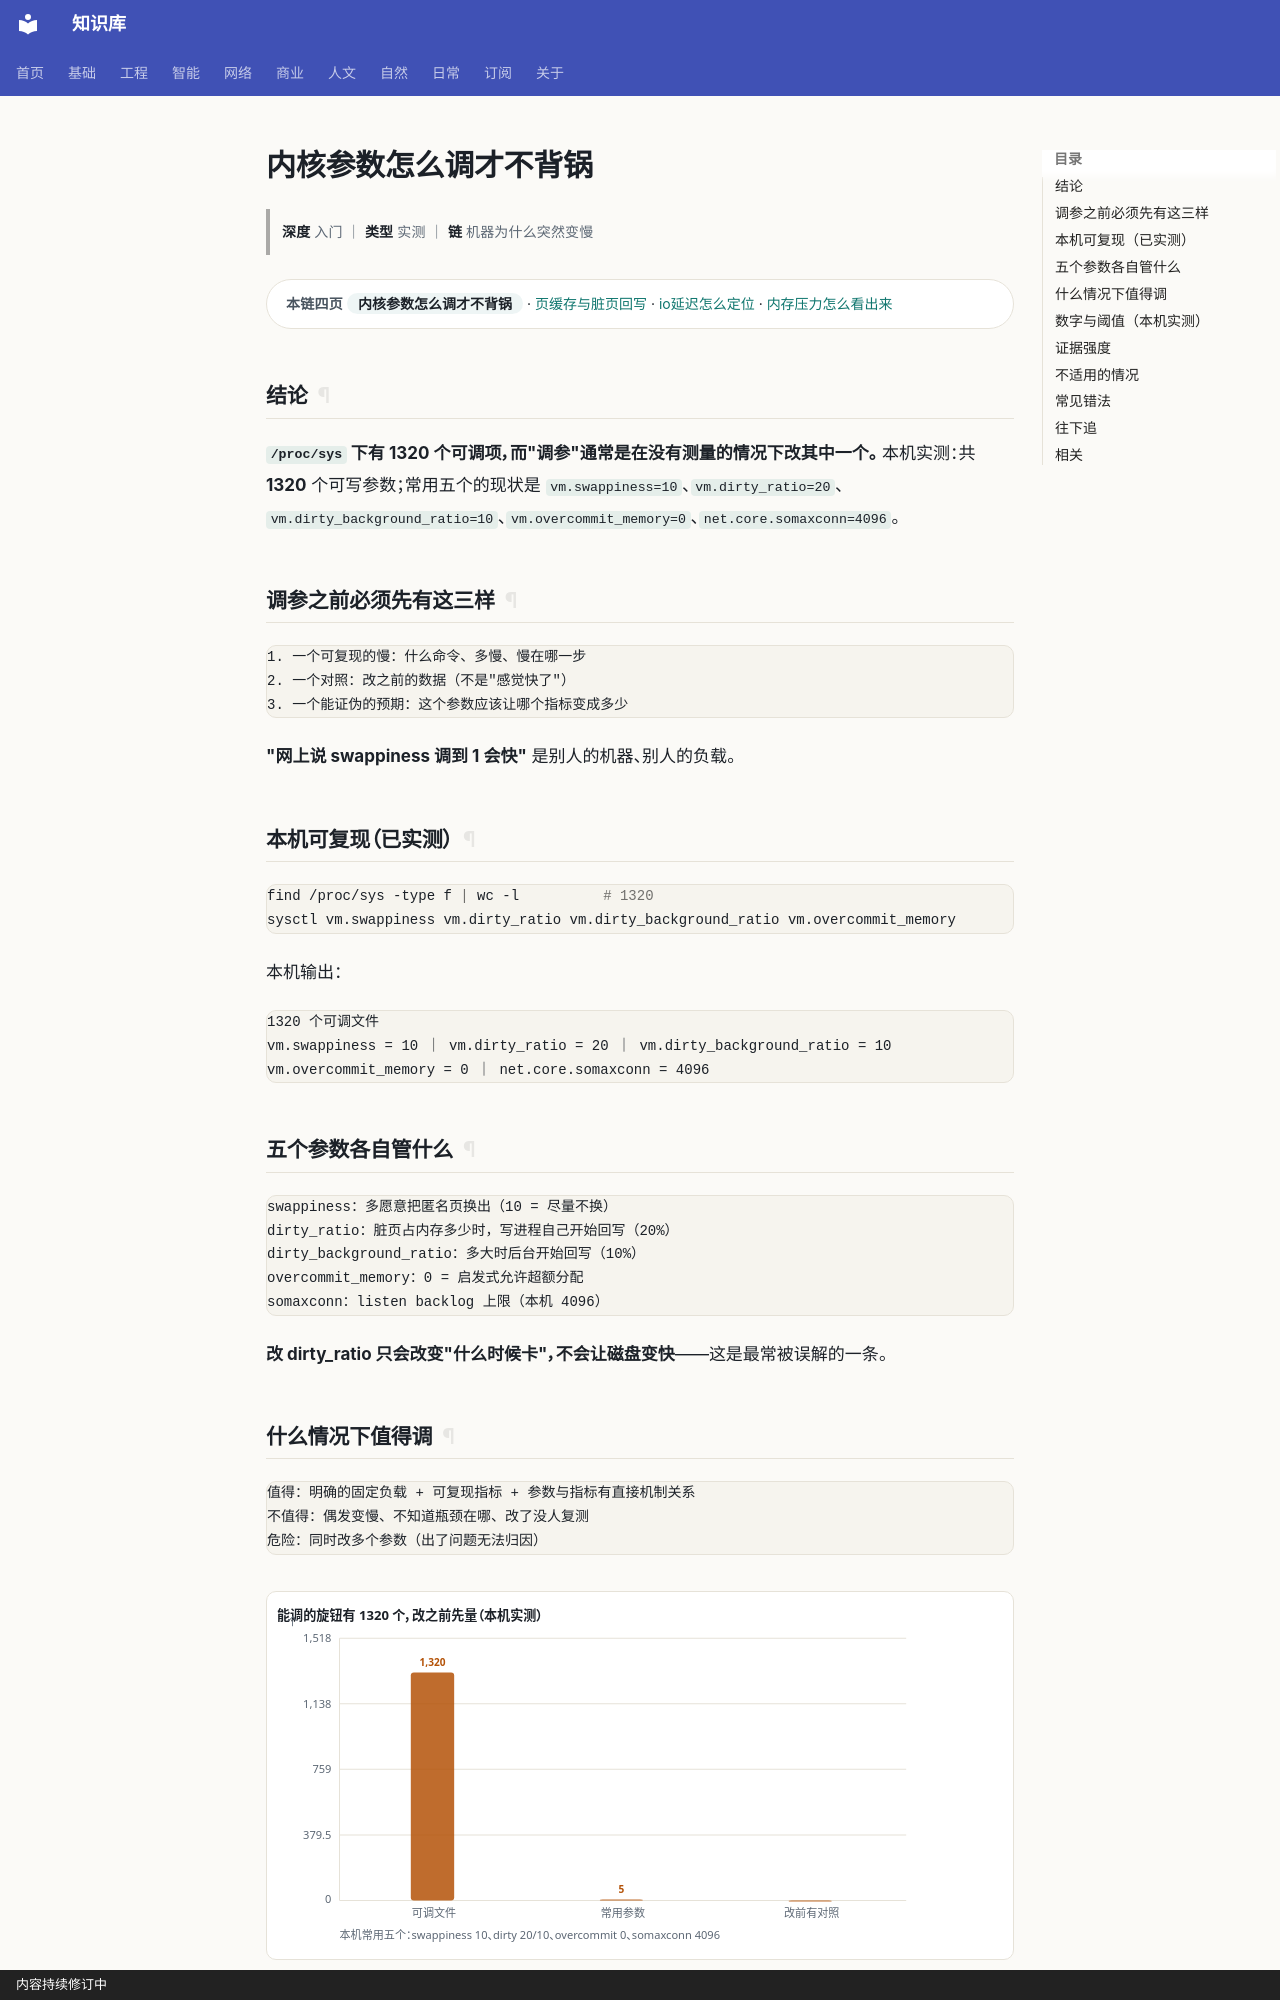

repository: gh503/kb · page: 工程/操作系统/内核参数怎么调才不背锅/index.html · generator: mkdocs · copyright: 内容持续修订中

# 内核参数怎么调才不背锅

> **深度** 入门 ｜ **类型** 实测 ｜ **链** 机器为什么突然变慢

<div class="kb-chain" markdown>
<span class="kb-chain__label">本链四页</span> <span class="kb-chain__now">内核参数怎么调才不背锅</span> · [页缓存与脏页回写](页缓存与脏页回写.md) · [io延迟怎么定位](io延迟怎么定位.md) · [内存压力怎么看出来](内存压力怎么看出来.md)
</div>

## 结论

**`/proc/sys` 下有 1320 个可调项，而"调参"通常是在没有测量的情况下改其中一个。**
本机实测：共 **1320** 个可写参数；常用五个的现状是
`vm.swappiness=10`、`vm.dirty_ratio=20`、`vm.dirty_background_ratio=10`、`vm.overcommit_memory=0`、`net.core.somaxconn=4096`。

## 调参之前必须先有这三样

```text
1. 一个可复现的慢：什么命令、多慢、慢在哪一步
2. 一个对照：改之前的数据（不是"感觉快了"）
3. 一个能证伪的预期：这个参数应该让哪个指标变成多少
```

**"网上说 swappiness 调到 1 会快"** 是别人的机器、别人的负载。

## 本机可复现（已实测）

```bash
find /proc/sys -type f | wc -l          # 1320
sysctl vm.swappiness vm.dirty_ratio vm.dirty_background_ratio vm.overcommit_memory
```

本机输出：

```text
1320 个可调文件
vm.swappiness = 10 ｜ vm.dirty_ratio = 20 ｜ vm.dirty_background_ratio = 10
vm.overcommit_memory = 0 ｜ net.core.somaxconn = 4096
```

## 五个参数各自管什么

```text
swappiness：多愿意把匿名页换出（10 = 尽量不换）
dirty_ratio：脏页占内存多少时，写进程自己开始回写（20%）
dirty_background_ratio：多大时后台开始回写（10%）
overcommit_memory：0 = 启发式允许超额分配
somaxconn：listen backlog 上限（本机 4096）
```

**改 dirty_ratio 只会改变"什么时候卡"，不会让磁盘变快**——这是最常被误解的一条。
